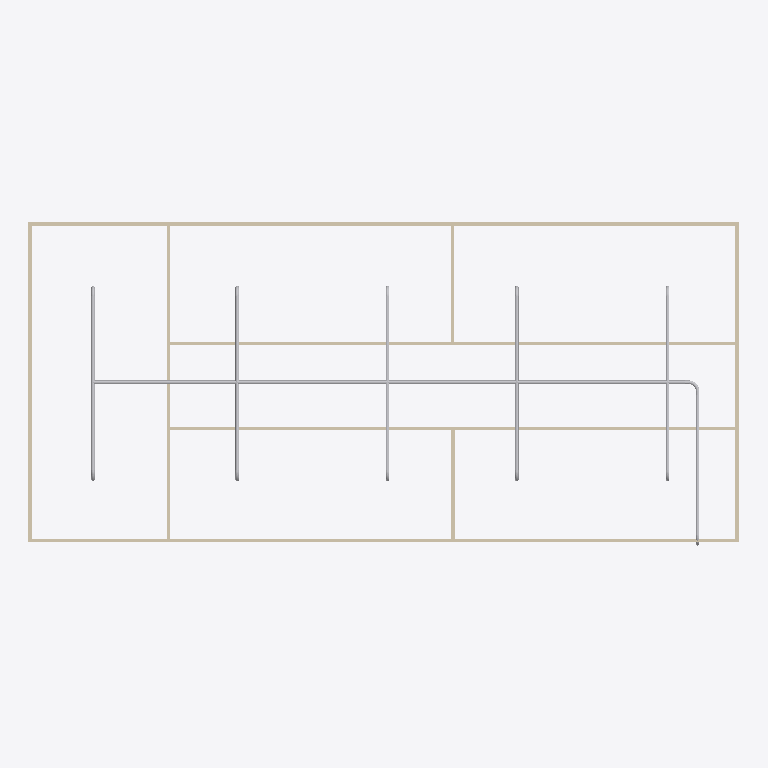
Plan cut of the same IFC building model at storey 'Piping' (level 3.00 m, cut at 4.40 m), seen from above with north up, elements coloured by IFC class: 19 other elements (light grey), 9 walls (beige). Cut surfaces are drawn darker.
Extent 20.0 m × 9.1 m × 3.1 m (x, y, z). Storeys (2): GF at 0.00 m; Piping at 3.00 m. Elements (64): 18 IfcPipeSegment, 18 IfcWindow, 12 IfcPipeFitting, 9 IfcWall, 6 IfcDoor, 1 IfcSlab.

HEADER;
FILE_DESCRIPTION(('ViewDefinition[DesignTransferView]'),'2;1');
FILE_NAME('s09-discussion-template.ifc','2026-10-31T10:22:06+08:00',(''),(''),'IfcOpenShell 0.8.5-post1','Bonsai 0.8.5-post1','Nobody');
FILE_SCHEMA(('IFC4'));
ENDSEC;
DATA;
#1=IFCPROJECT('1l4KqzPg9APwJzTSXJnQbj',$,'My Project',$,$,$,$,(#14,#26),#9);
#31=IFCSITE('1GKO1AHKzA0wLUP9eqTgJt',$,'My Site',$,$,#54,$,$,$,$,$,$,$,$);
#37=IFCBUILDING('3iGBFCdRn6GBXfLBPvPWqx',$,'My Building',$,$,#60,$,$,$,$,$,$);
#43=IFCBUILDINGSTOREY('3DIsCg3OD5tPov22C1m$7R',$,'GF',$,$,#66,$,$,$,$);
#4763=IFCBUILDINGSTOREY('0WMrs4$91CCg0J6pEYL3Dh',$,'Piping',$,$,#4784,$,$,$,$);
#403=IFCWALL('3yv8chYx5EEwBHhGyf1Zs4',$,'Wall',$,$,#550,#409,$,$);
#4727=IFCPIPESEGMENT('2dOF7ZDG55Dw4FE$qMBFMo',$,'PipeSegment',$,$,#5559,#4739,$,$);
#351=IFCWALL('3RVOxJKsTCJB_V_UMUMPxa',$,'Wall',$,$,#614,#359,$,$);
#3005=IFCWALL('21PnV9QhT59wmLG3xuH8uA',$,'Wall',$,$,#3222,#3011,$,$);
#2967=IFCWALL('34gaY2lWL6yvKtRVsxn2QZ',$,'Wall',$,$,#3119,#2973,$,$);
#428=IFCWALL('2lwt2gmIX6IRcOYTRzaebH',$,'Wall',$,$,#582,#434,$,$);
#378=IFCWALL('3ZP57Q9Az01wBJKnOFnGN5',$,'Wall',$,$,#389,#384,$,$);
#780=IFCWALL('3_SMQPk8v65vHJlcsqTH9K',$,'Wall',$,$,#3750,#786,$,$);
#4785=IFCPIPESEGMENT('1gtJ7Xup52xRn32FRkp3mQ',$,'PipeSegment',$,$,#5012,#4797,$,$);
#5954=IFCPIPESEGMENT('0KsEDc_d199e$geyXOicSx',$,'PipeSegment',$,$,#6844,#5992,$,$);
#6420=IFCPIPESEGMENT('2dK8ZVa1b5gv2HlOh2Jd01',$,'PipeSegment',$,$,#6703,#6454,$,$);
#6144=IFCPIPESEGMENT('38$aFoL$T0_OFyPtN34zUw',$,'PipeSegment',$,$,#6419,#6178,$,$);
#6704=IFCPIPESEGMENT('0onGexhILAMQRHTusYwAU7',$,'PipeSegment',$,$,#6859,#6738,$,$);
#1096=IFCWALL('2GKvflePLA5wrozkuUBeOt',$,'Wall',$,$,#3755,#1102,$,$);
#5475=IFCPIPESEGMENT('2StL4q3T51Qw7tKElk3jfY',$,'PipeSegment',$,$,#5579,#5486,$,$);
#1134=IFCWALL('3n2lYU0pn1yxw$aJ6qf9q$',$,'Wall',$,$,#1145,#1140,$,$);
#5601=IFCPIPEFITTING('2s5XcdfAb2MQc0JlRqzWd2',$,'PipeFitting',$,$,#5632,#5609,$,$);
#6008=IFCPIPEFITTING('15uoVLmfTE2OzTPMW1Gt5$',$,'PipeFitting',$,$,#6819,#6046,$,$);
#5913=IFCPIPEFITTING('0FUkHHypjAHBeA6o2l2hKb',$,'PipeFitting',$,$,#6814,#5953,$,$);
#6286=IFCPIPEFITTING('1NRRdf5cLAtQn5DuQPd8Rx',$,'PipeFitting',$,$,#6519,#6322,$,$);
#6328=IFCPIPEFITTING('1ZGuql4YX1gQdCzzI56avx',$,'PipeFitting',$,$,#6561,#6364,$,$);
#5217=IFCPIPEFITTING('0_5_nhhej49QFhc91en5ak',$,'PipeFitting',$,$,#6007,#5226,$,$);
#5342=IFCPIPEFITTING('2jO20VoGz3wv9Md2eKS6w2',$,'PipeFitting',$,$,#5373,#5350,$,$);
#6102=IFCPIPEFITTING('3w32HJGO9Eg9crdnS1veji',$,'PipeFitting',$,$,#6285,#6138,$,$);
#6194=IFCPIPEFITTING('0La14c9JT0Nu3zK1ZDBw1U',$,'PipeFitting',$,$,#6327,#6230,$,$);
#6520=IFCPIPEFITTING('22gTWf2tfDv8Ig31Mx09DR',$,'PipeFitting',$,$,#6824,#6556,$,$);
#6562=IFCPIPEFITTING('0jM5tpLC176wpIem1YpWbH',$,'PipeFitting',$,$,#6829,#6598,$,$);
#5780=IFCPIPEFITTING('3EonVsP9XAjvW1cmmOBSOn',$,'PipeFitting',$,$,#5811,#5788,$,$);
ENDSEC;
